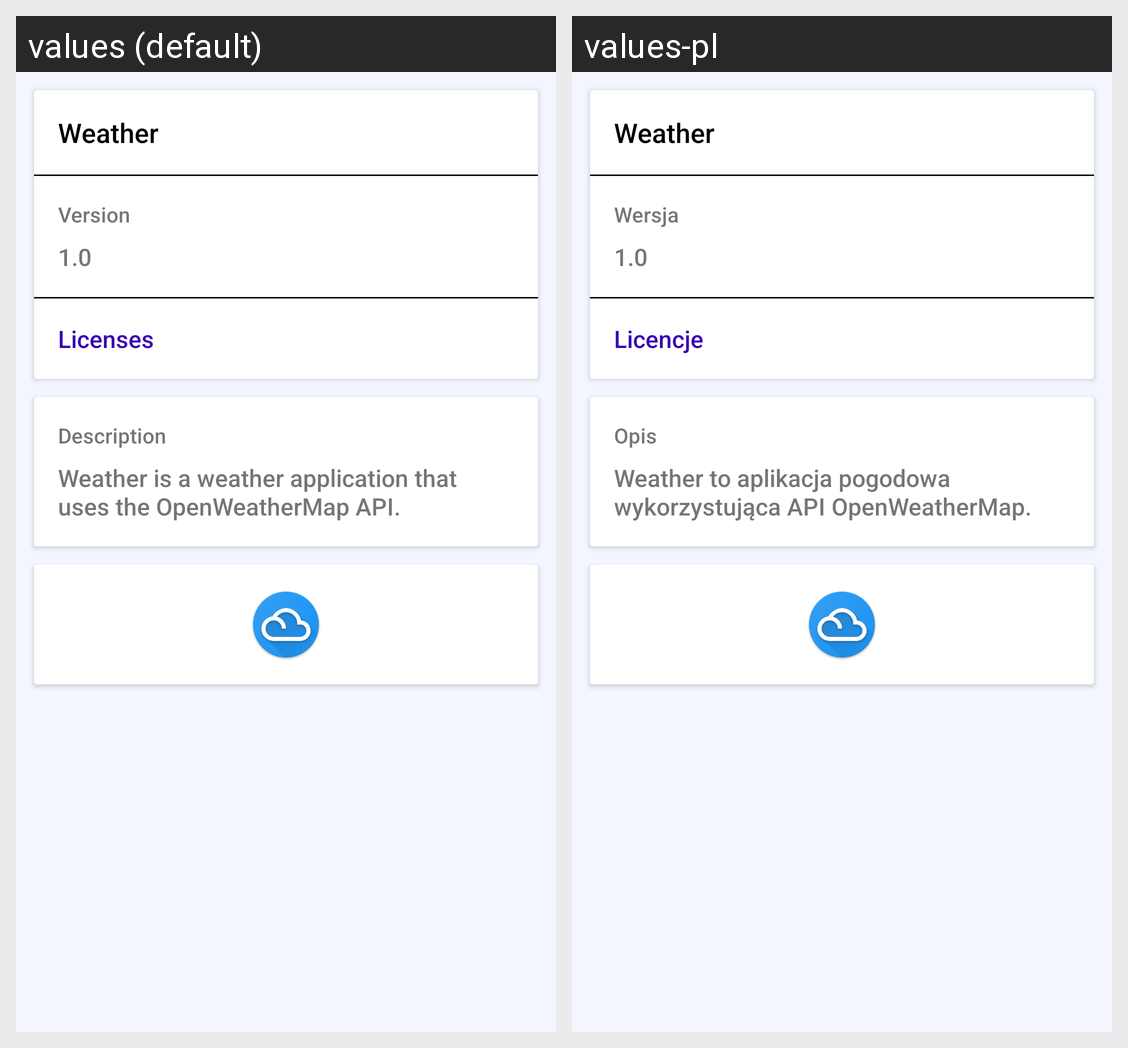

Strings drawn on this Android screen and how each of the app's shown locales translates them:
Android screen res/layout/content_about.xml rendered under 2 locales, left to right: values (default), values-pl. Device: Nexus 5 (rendered at 1080×1920; each locale shown at half size, 540×960, under a caption strip naming it); theme AppTheme.
Strings drawn on this screen, with the default value and each locale's value (text and hints the layout hard-codes, and strings that could not be matched under every locale, appear in the picture but are not listed):

version
  values: Version
  values-pl: Wersja

licenses
  values: Licenses
  values-pl: Licencje

description
  values: Description
  values-pl: Opis

description_of_the_application
  values: Weather is a weather application that uses the OpenWeatherMap API.
  values-pl: Weather to aplikacja pogodowa wykorzystująca API OpenWeatherMap.
